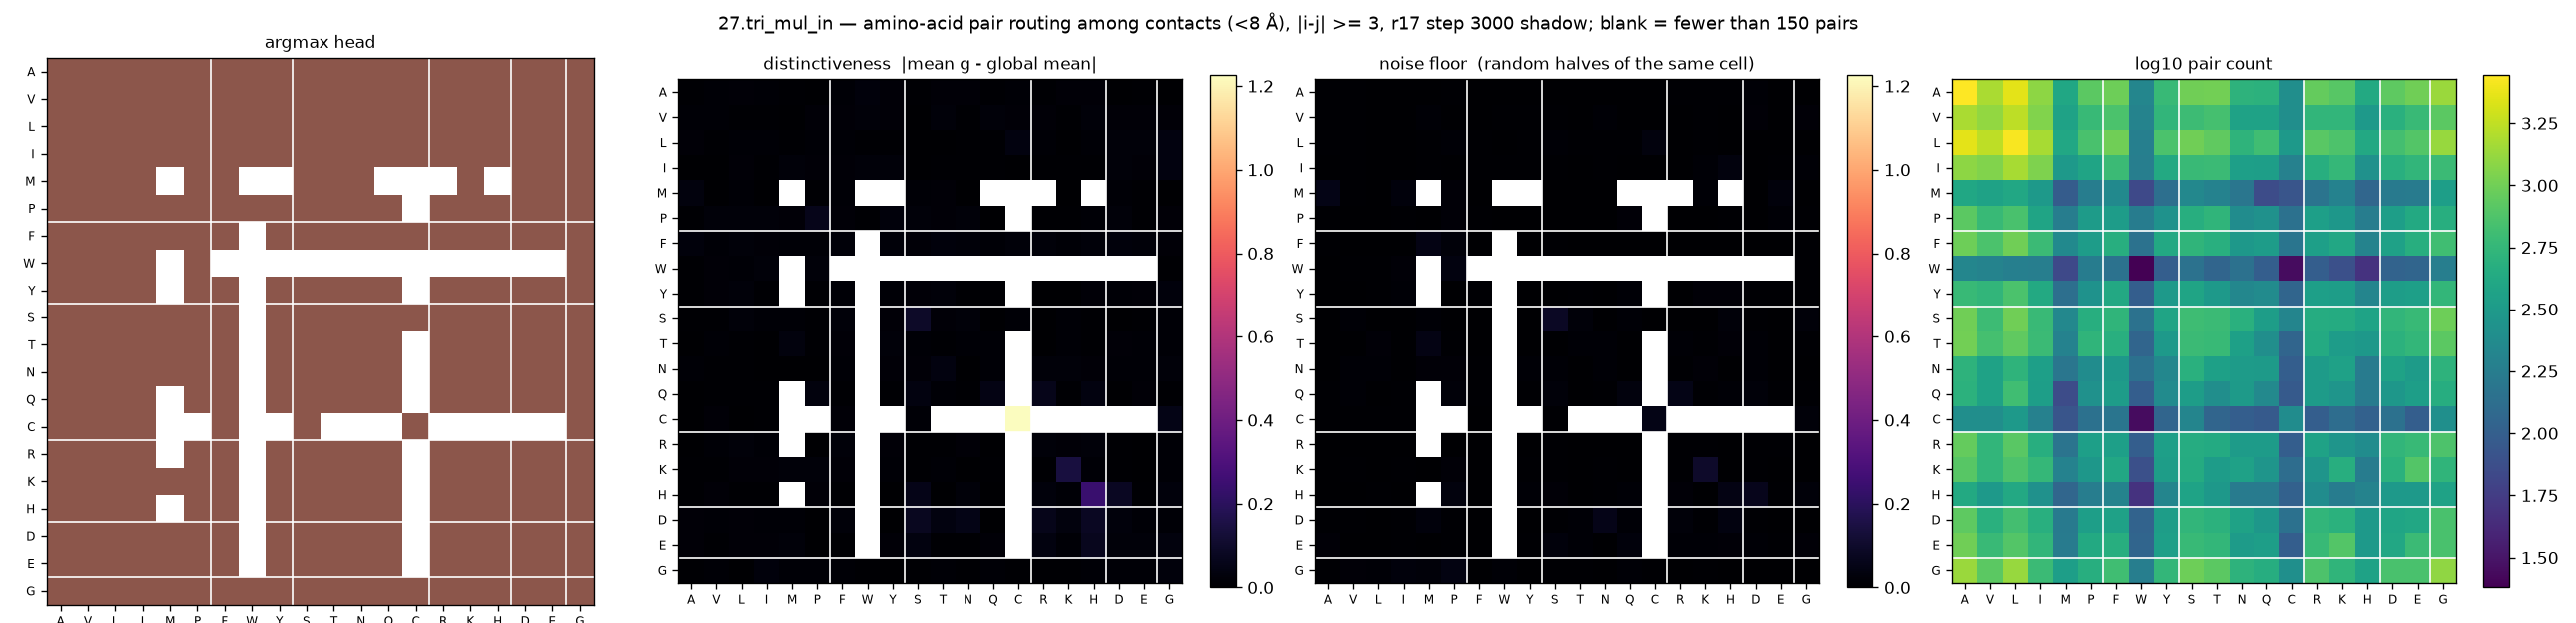

Values plotted in this chart, from the file beside it:
aa_i, aa_j, argmax_head, distinctiveness, null, n_pairs
A, A, 5, 0.0095, 0.0058, 2776
A, V, 5, 0.011, 0.007, 1512
A, L, 5, 0.0144, 0.0021, 2276
A, I, 5, 0.0136, 0.0005, 1240
A, M, 5, 0.0078, 0.0034, 404
A, P, 5, 0.0018, 0.0067, 836
A, F, 5, 0.0105, 0.0012, 964
A, W, 5, 0.025, 0.0002, 212
A, Y, 5, 0.0165, 0.0004, 588
A, S, 5, 0.008, 0.0023, 992
A, T, 5, 0.0146, 0.0028, 1004
A, N, 5, 0.0184, 0.002, 520
A, Q, 5, 0.0094, 0.0008, 504
A, C, 5, 0.0143, 0.0007, 252
A, R, 5, 0.0064, 0.0064, 908
A, K, 5, 0.0161, 0.006, 808
A, H, 5, 0.0159, 0.0076, 428
A, D, 5, 0.0038, 0.0101, 848
A, E, 5, 0.009, 0.0024, 984
A, G, 5, 0.0031, 0.0011, 1360
V, A, 5, 0.0113, 0.0086, 1512
V, V, 5, 0.0104, 0.0074, 1288
V, L, 5, 0.0095, 0.0018, 1732
V, I, 5, 0.0054, 0.0019, 1136
V, M, 5, 0.0029, 0.0137, 372
V, P, 5, 0.0145, 0.0004, 592
V, F, 5, 0.0191, 0.0016, 720
V, W, 5, 0.0195, 0.0069, 200
V, Y, 5, 0.0181, 0.0049, 552
V, S, 5, 0.0012, 0.0054, 628
V, T, 5, 0.0222, 0.0017, 688
V, N, 5, 0.0084, 0.0129, 368
V, Q, 5, 0.0226, 0.0016, 368
V, C, 5, 0.0179, 0.004, 252
V, R, 5, 0.0148, 0.0009, 544
V, K, 5, 0.0051, 0.0072, 552
V, H, 5, 0.0214, 0.0021, 312
V, D, 5, 0.0144, 0.0161, 492
V, E, 5, 0.0163, 0.0015, 600
V, G, 5, 0.0173, 0.0145, 836
L, A, 5, 0.018, 0.0067, 2276
L, V, 5, 0.0058, 0.005, 1732
L, L, 5, 0.0105, 0.002, 2672
L, I, 5, 0.0125, 0.0002, 1480
L, M, 5, 0.0095, 0.0049, 416
L, P, 5, 0.0122, 0.0121, 708
L, F, 5, 0.0129, 0.0083, 992
L, W, 5, 0.0085, 0.0043, 188
L, Y, 5, 0.0055, 0.0095, 728
L, S, 5, 0.002, 0.0137, 1000
L, T, 5, 0.0034, 0.0084, 876
L, N, 5, 0.0061, 0.0088, 532
L, Q, 5, 0.0054, 0.0058, 652
L, C, 5, 0.0339, 0.0323, 308
L, R, 5, 0.0107, 0.0002, 816
L, K, 5, 0.003, 0.0053, 740
L, H, 5, 0.0101, 0.0044, 420
L, D, 5, 0.0195, 0.0005, 676
L, E, 5, 0.0201, 0.0023, 772
L, G, 5, 0.0355, 0.003, 1344
... 340 more rows
